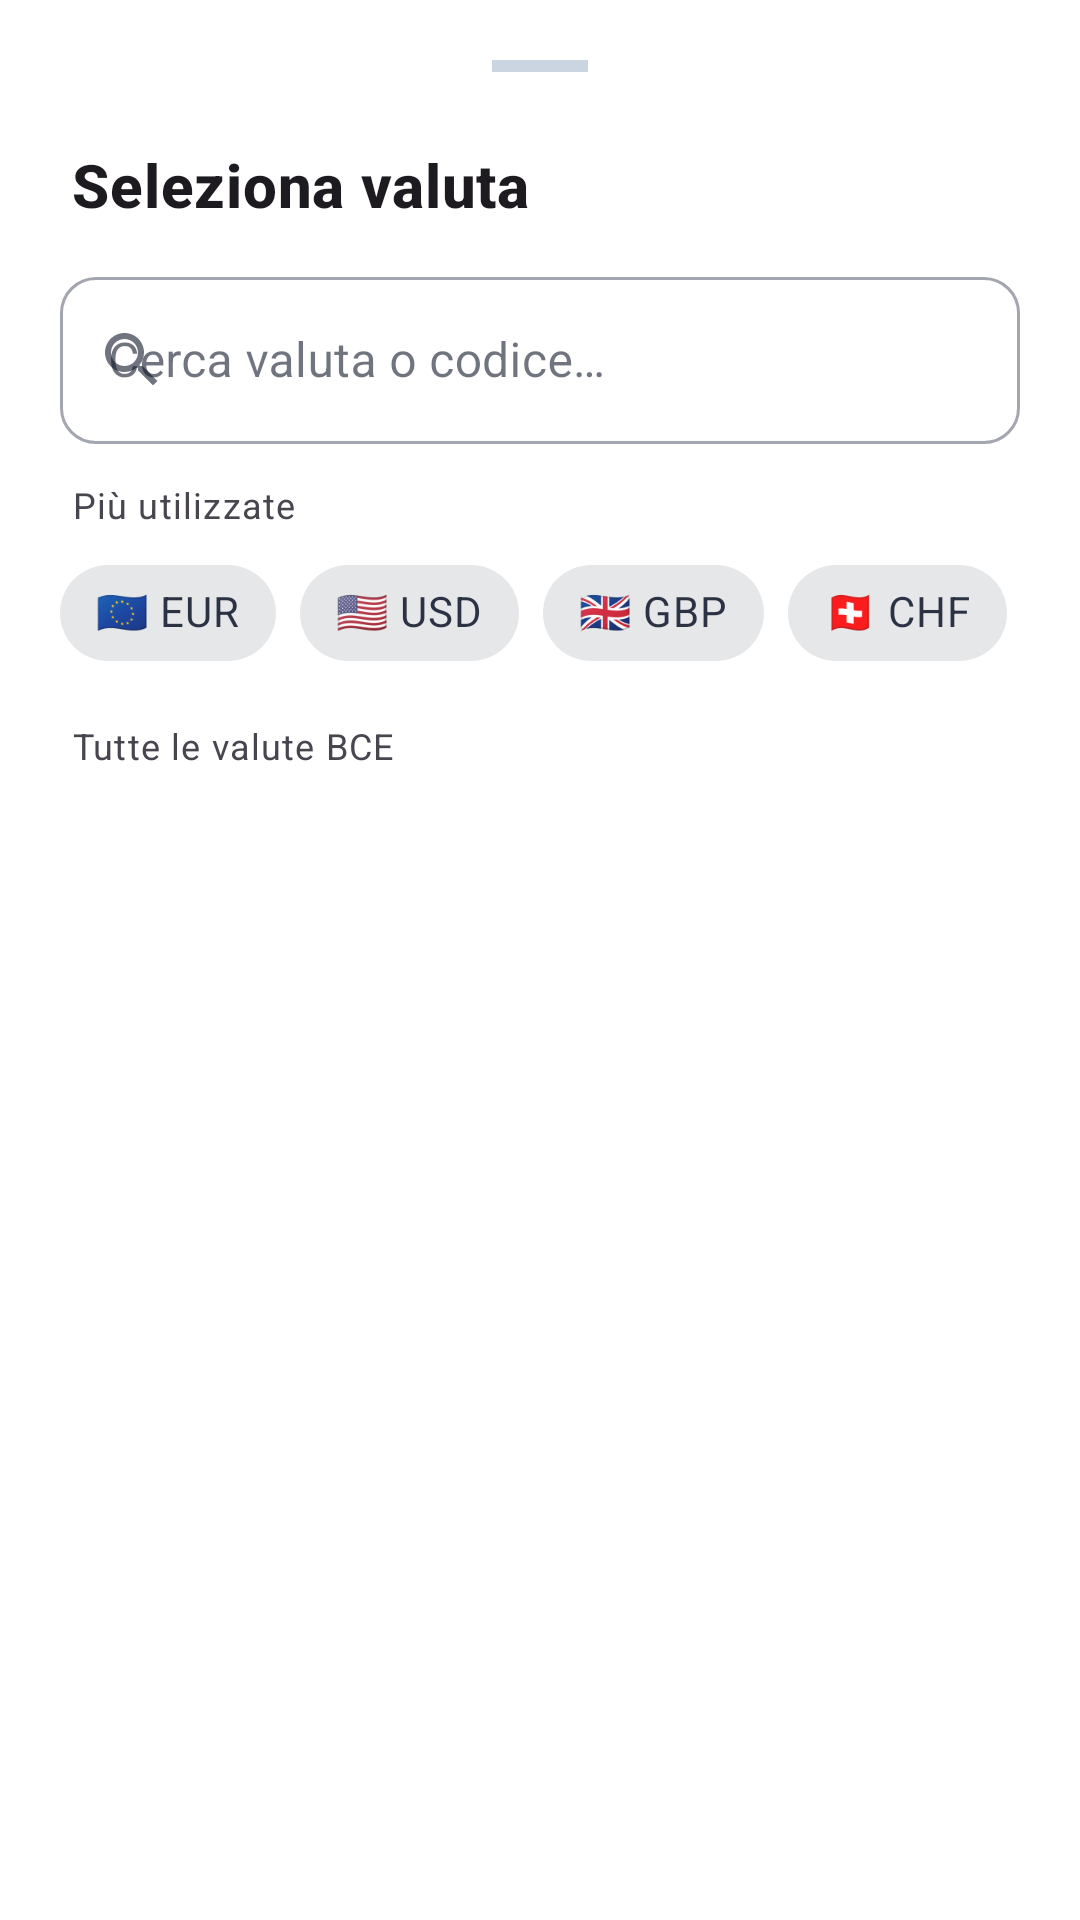

This screen was rendered from an Android layout file. Write that file and the resources it references.
<!-- AndroidManifest.xml: application theme Theme.PariPariApp -->
<!-- res/layout/bottom_sheet_selettore_valuta.xml -->
<?xml version="1.0" encoding="utf-8"?>
<LinearLayout
    xmlns:android="http://schemas.android.com/apk/res/android"
    xmlns:app="http://schemas.android.com/apk/res-auto"
    android:layout_width="match_parent"
    android:layout_height="wrap_content"
    android:orientation="vertical"
    android:gravity="center_horizontal"
    android:paddingTop="12dp">

    
    <View style="@style/Widget_PariPari_BottomSheetDragHandle" />

    
    <TextView
        android:id="@+id/tv_titolo_selettore"
        android:layout_width="match_parent"
        android:layout_height="wrap_content"
        android:text="@string/title_seleziona_valuta"
        android:textAppearance="@style/TextAppearance.MaterialComponents.Headline6"
        android:textStyle="bold"
        android:paddingStart="24dp"
        android:paddingEnd="24dp"
        android:paddingTop="8dp"
        android:paddingBottom="8dp" />

    
    <com.google.android.material.textfield.TextInputLayout
        android:id="@+id/til_cerca_valuta"
        style="@style/Widget.MaterialComponents.TextInputLayout.OutlinedBox"
        android:layout_width="match_parent"
        android:layout_height="wrap_content"
        android:layout_marginStart="20dp"
        android:layout_marginEnd="20dp"
        android:layout_marginTop="4dp"
        android:layout_marginBottom="8dp"
        android:hint="@string/hint_cerca_valuta"
        app:startIconDrawable="@drawable/ic_search"
        app:endIconMode="clear_text"
        app:boxCornerRadiusTopStart="12dp"
        app:boxCornerRadiusTopEnd="12dp"
        app:boxCornerRadiusBottomStart="12dp"
        app:boxCornerRadiusBottomEnd="12dp">

        <com.google.android.material.textfield.TextInputEditText
            android:id="@+id/et_cerca_valuta"
            android:layout_width="match_parent"
            android:layout_height="wrap_content"
            android:inputType="text"
            android:maxLines="1"
            android:imeOptions="actionDone" />

    </com.google.android.material.textfield.TextInputLayout>

    
    <LinearLayout
        android:id="@+id/layout_frequenti"
        android:layout_width="match_parent"
        android:layout_height="wrap_content"
        android:orientation="vertical">

        <TextView
            android:layout_width="match_parent"
            android:layout_height="wrap_content"
            android:text="@string/label_valute_frequenti"
            android:textAppearance="@style/TextAppearance.MaterialComponents.Caption"
            android:textColor="?android:attr/textColorSecondary"
            android:paddingStart="24dp"
            android:paddingEnd="24dp"
            android:paddingTop="4dp"
            android:paddingBottom="4dp" />

        <HorizontalScrollView
            android:layout_width="match_parent"
            android:layout_height="wrap_content"
            android:scrollbars="none"
            android:clipToPadding="false"
            android:paddingStart="20dp"
            android:paddingEnd="20dp"
            android:paddingBottom="8dp">

            <com.google.android.material.chip.ChipGroup
                android:id="@+id/chip_group_frequenti"
                android:layout_width="wrap_content"
                android:layout_height="wrap_content"
                app:singleLine="true">

                <com.google.android.material.chip.Chip
                    android:id="@+id/chip_eur"
                    style="@style/Widget.MaterialComponents.Chip.Action"
                    android:layout_width="wrap_content"
                    android:layout_height="wrap_content"
                    android:text="@string/chip_eur"
                    app:chipCornerRadius="16dp" />

                <com.google.android.material.chip.Chip
                    android:id="@+id/chip_usd"
                    style="@style/Widget.MaterialComponents.Chip.Action"
                    android:layout_width="wrap_content"
                    android:layout_height="wrap_content"
                    android:text="@string/chip_usd"
                    app:chipCornerRadius="16dp" />

                <com.google.android.material.chip.Chip
                    android:id="@+id/chip_gbp"
                    style="@style/Widget.MaterialComponents.Chip.Action"
                    android:layout_width="wrap_content"
                    android:layout_height="wrap_content"
                    android:text="@string/chip_gbp"
                    app:chipCornerRadius="16dp" />

                <com.google.android.material.chip.Chip
                    android:id="@+id/chip_chf"
                    style="@style/Widget.MaterialComponents.Chip.Action"
                    android:layout_width="wrap_content"
                    android:layout_height="wrap_content"
                    android:text="@string/chip_chf"
                    app:chipCornerRadius="16dp" />

            </com.google.android.material.chip.ChipGroup>

        </HorizontalScrollView>

    </LinearLayout>

    <TextView
        android:id="@+id/tv_header_tutte"
        android:layout_width="match_parent"
        android:layout_height="wrap_content"
        android:text="@string/label_tutte_le_valute"
        android:textAppearance="@style/TextAppearance.MaterialComponents.Caption"
        android:textColor="?android:attr/textColorSecondary"
        android:paddingStart="24dp"
        android:paddingEnd="24dp"
        android:paddingTop="4dp"
        android:paddingBottom="4dp" />

    
    <TextView
        android:id="@+id/tv_empty_valute"
        android:layout_width="match_parent"
        android:layout_height="wrap_content"
        android:text="@string/empty_valute_ricerca"
        android:textAppearance="@style/TextAppearance.MaterialComponents.Body2"
        android:textColor="?android:attr/textColorSecondary"
        android:gravity="center"
        android:padding="32dp"
        android:visibility="gone" />

    
    <androidx.recyclerview.widget.RecyclerView
        android:id="@+id/rv_valute"
        android:layout_width="match_parent"
        android:layout_height="320dp"
        android:clipToPadding="false"
        android:paddingBottom="24dp" />

</LinearLayout>
<!-- resources referenced by this layout -->
<resources>
  <string name="chip_chf">🇨🇭 CHF</string>
  <string name="chip_eur">🇪🇺 EUR</string>
  <string name="chip_gbp">🇬🇧 GBP</string>
  <string name="chip_usd">🇺🇸 USD</string>
  <string name="empty_valute_ricerca">Nessuna valuta trovata</string>
  <string name="hint_cerca_valuta">Cerca valuta o codice…</string>
  <string name="label_tutte_le_valute">Tutte le valute BCE</string>
  <string name="label_valute_frequenti">Più utilizzate</string>
  <string name="title_seleziona_valuta">Seleziona valuta</string>
  <style name="Widget_PariPari_BottomSheetDragHandle">
          <item name="android:layout_width">32dp</item>
          <item name="android:layout_height">4dp</item>
          <item name="android:layout_gravity">center_horizontal</item>
          <item name="android:layout_marginTop">8dp</item>
          <item name="android:layout_marginBottom">16dp</item>
          <item name="android:background">?attr/colorOutlineVariant</item>
      </style>
  <style name="Theme.PariPariApp" parent="AppTheme" />
  <color name="md_theme_primary">#0284C7</color>
  <color name="md_theme_onPrimary">#FFFFFF</color>
  <color name="md_theme_primaryContainer">#E0F2FE</color>
  <color name="md_theme_onPrimaryContainer">#0369A1</color>
  <color name="md_theme_secondary">#7C3AED</color>
  <color name="md_theme_onSecondary">#FFFFFF</color>
  <color name="md_theme_secondaryContainer">#F3E8FF</color>
  <color name="md_theme_onSecondaryContainer">#5B21B6</color>
  <color name="md_theme_tertiary">#E11D48</color>
  <color name="md_theme_onTertiary">#FFFFFF</color>
  <color name="md_theme_tertiaryContainer">#FFE4E6</color>
  <color name="md_theme_onTertiaryContainer">#9F1239</color>
  <color name="md_theme_error">#B91C1C</color>
  <color name="md_theme_onError">#FFFFFF</color>
  <color name="md_theme_errorContainer">#FEE2E2</color>
  <color name="md_theme_onErrorContainer">#7F1D1D</color>
  <color name="md_theme_background">#F8FAFC</color>
  <color name="md_theme_onBackground">#0F172A</color>
  <color name="md_theme_surface">#FFFFFF</color>
  <color name="md_theme_onSurface">#0F172A</color>
  <color name="md_theme_surfaceVariant">#E2E8F0</color>
  <color name="md_theme_onSurfaceVariant">#475569</color>
  <color name="md_theme_outline">#94A3B8</color>
  <color name="md_theme_outlineVariant">#CBD5E1</color>
  <color name="md_theme_inverseSurface">#0F172A</color>
  <color name="md_theme_inverseOnSurface">#F8FAFC</color>
  <color name="md_theme_inversePrimary">#38BDF8</color>
  <color name="md_theme_surfaceDim">#E2E8F0</color>
  <color name="md_theme_surfaceBright">#FFFFFF</color>
  <color name="md_theme_surfaceContainerLowest">#FFFFFF</color>
  <color name="md_theme_surfaceContainerLow">#F8FAFC</color>
  <color name="md_theme_surfaceContainer">#F1F5F9</color>
  <color name="md_theme_surfaceContainerHigh">#E2E8F0</color>
  <color name="md_theme_surfaceContainerHighest">#CBD5E1</color>
  <style name="Widget.PariPari.Snackbar" parent="Widget.Material3.Snackbar">
          <item name="shapeAppearance">@style/ShapeAppearance.PariPari.Snackbar</item>
          <item name="backgroundTint">?attr/colorSurfaceContainerHighest</item>
          <item name="actionTextColorAlpha">1.0</item>
          <item name="animationMode">slide</item>
      </style>
  <style name="ThemeOverlay.PariPari.BottomSheetDialog" parent="ThemeOverlay.Material3.BottomSheetDialog">
          <item name="bottomSheetStyle">@style/Widget.PariPari.BottomSheet</item>
      </style>
  <style name="ShapeAppearance.PariPari.Snackbar" parent="ShapeAppearance.Material3.Corner.Full">
          <item name="cornerSize">20dp</item>
      </style>
  <style name="Widget.PariPari.BottomSheet" parent="Widget.Material3.BottomSheet">
          <item name="shapeAppearance">@style/ShapeAppearance.PariPari.BottomSheet</item>
      </style>
  <style name="ShapeAppearance.PariPari.BottomSheet" parent="ShapeAppearance.Material3.Corner.None">
          <item name="cornerSizeTopLeft">28dp</item>
          <item name="cornerSizeTopRight">28dp</item>
      </style>
</resources>
